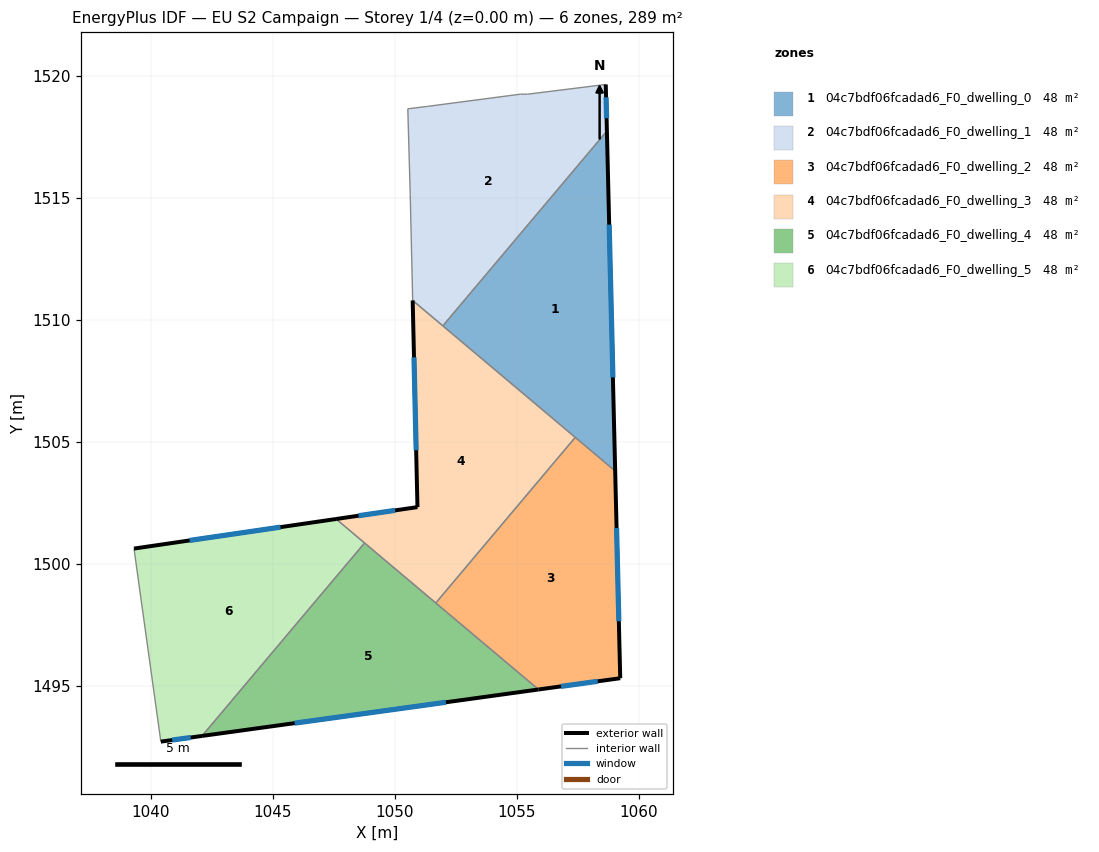
=== STOREY PLAN SPEC (per zone: floor XY polygon, exterior-wall plan segments, windows/doors) ===
zone 1: 04c7bdf06fcadad6_F0_dwelling_0  (48.1 m²)
  floor: (1058.69, 1517.73) (1059.02, 1503.81) (1051.97, 1509.75)
  exterior wall: (1059.02, 1503.81) – (1058.69, 1517.73)  [13.9 m]
    window: (1058.93, 1507.64) – (1058.78, 1513.90)  [8.4 m²]
  interior walls: 3
zone 2: 04c7bdf06fcadad6_F0_dwelling_1  (48.1 m²)
  floor: (1058.64, 1519.64) (1058.69, 1517.73) (1051.97, 1509.75) (1050.73, 1510.79) (1050.63, 1515.14) (1050.53, 1518.64) (1051.33, 1518.74) (1055.14, 1519.24) (1055.44, 1519.24)
  exterior wall: (1058.69, 1517.73) – (1058.64, 1519.64)  [1.9 m]
    window: (1058.67, 1518.25) – (1058.65, 1519.11)  [1.2 m²]
  interior walls: 8
zone 3: 04c7bdf06fcadad6_F0_dwelling_2  (48.1 m²)
  floor: (1059.02, 1503.81) (1059.23, 1495.32) (1055.89, 1494.86) (1051.68, 1498.40) (1057.39, 1505.18)
  exterior wall: (1059.23, 1495.32) – (1059.02, 1503.81)  [8.5 m]
    window: (1059.17, 1497.66) – (1059.08, 1501.47)  [5.1 m²]
  exterior wall: (1055.89, 1494.86) – (1059.23, 1495.32)  [3.4 m]
    window: (1056.81, 1494.99) – (1058.31, 1495.19)  [2.0 m²]
  interior walls: 3
zone 4: 04c7bdf06fcadad6_F0_dwelling_3  (48.1 m²)
  floor: (1057.39, 1505.18) (1051.68, 1498.40) (1047.59, 1501.84) (1050.93, 1502.33) (1050.73, 1510.79)
  exterior wall: (1050.93, 1502.33) – (1047.59, 1501.84)  [3.4 m]
    window: (1050.01, 1502.19) – (1048.51, 1501.98)  [2.0 m²]
  exterior wall: (1050.73, 1510.79) – (1050.93, 1502.33)  [8.5 m]
    window: (1050.78, 1508.46) – (1050.87, 1504.66)  [5.1 m²]
  interior walls: 5
zone 5: 04c7bdf06fcadad6_F0_dwelling_4  (48.1 m²)
  floor: (1055.89, 1494.86) (1042.10, 1492.96) (1048.76, 1500.86)
  exterior wall: (1042.10, 1492.96) – (1055.89, 1494.86)  [13.9 m]
    window: (1045.90, 1493.48) – (1052.09, 1494.34)  [8.4 m²]
  interior walls: 3
zone 6: 04c7bdf06fcadad6_F0_dwelling_5  (48.1 m²)
  floor: (1048.76, 1500.86) (1042.10, 1492.96) (1040.42, 1492.72) (1039.32, 1500.63) (1047.59, 1501.84)
  exterior wall: (1040.42, 1492.72) – (1042.10, 1492.96)  [1.7 m]
    window: (1040.88, 1492.79) – (1041.64, 1492.89)  [1.0 m²]
  exterior wall: (1047.59, 1501.84) – (1039.32, 1500.63)  [8.4 m]
    window: (1045.32, 1501.51) – (1041.60, 1500.96)  [5.1 m²]
  interior walls: 3

=== DERIVED (storey summary) ===
Building: EU S2 Campaign
Storey: 1 of 4  (floor level z = 0.00 m)
Storey gross floor area: 288.7 m²
Zones on this storey: 6
  - 04c7bdf06fcadad6_F0_dwelling_0: floor 48.1 m²; exterior wall 13.9 m (41.8 m²); 1 window(s) 8.4 m²; WWR 20.2%
  - 04c7bdf06fcadad6_F0_dwelling_1: floor 48.1 m²; exterior wall 1.9 m (5.7 m²); 1 window(s) 1.2 m²; WWR 20.2%
  - 04c7bdf06fcadad6_F0_dwelling_2: floor 48.1 m²; exterior wall 11.9 m (35.6 m²); 2 window(s) 7.2 m²; WWR 20.2%
  - 04c7bdf06fcadad6_F0_dwelling_3: floor 48.1 m²; exterior wall 11.8 m (35.5 m²); 2 window(s) 7.2 m²; WWR 20.2%
  - 04c7bdf06fcadad6_F0_dwelling_4: floor 48.1 m²; exterior wall 13.9 m (41.7 m²); 1 window(s) 8.4 m²; WWR 20.2%
  - 04c7bdf06fcadad6_F0_dwelling_5: floor 48.1 m²; exterior wall 10.1 m (30.2 m²); 2 window(s) 6.1 m²; WWR 20.2%
Zone adjacency (shared interzone walls):
  - 04c7bdf06fcadad6_F0_dwelling_0 ↔ 04c7bdf06fcadad6_F0_dwelling_1
  - 04c7bdf06fcadad6_F0_dwelling_0 ↔ 04c7bdf06fcadad6_F0_dwelling_2
  - 04c7bdf06fcadad6_F0_dwelling_0 ↔ 04c7bdf06fcadad6_F0_dwelling_3
  - 04c7bdf06fcadad6_F0_dwelling_1 ↔ 04c7bdf06fcadad6_F0_dwelling_3
  - 04c7bdf06fcadad6_F0_dwelling_2 ↔ 04c7bdf06fcadad6_F0_dwelling_3
  - 04c7bdf06fcadad6_F0_dwelling_2 ↔ 04c7bdf06fcadad6_F0_dwelling_4
  - 04c7bdf06fcadad6_F0_dwelling_3 ↔ 04c7bdf06fcadad6_F0_dwelling_4
  - 04c7bdf06fcadad6_F0_dwelling_3 ↔ 04c7bdf06fcadad6_F0_dwelling_5
  - 04c7bdf06fcadad6_F0_dwelling_4 ↔ 04c7bdf06fcadad6_F0_dwelling_5